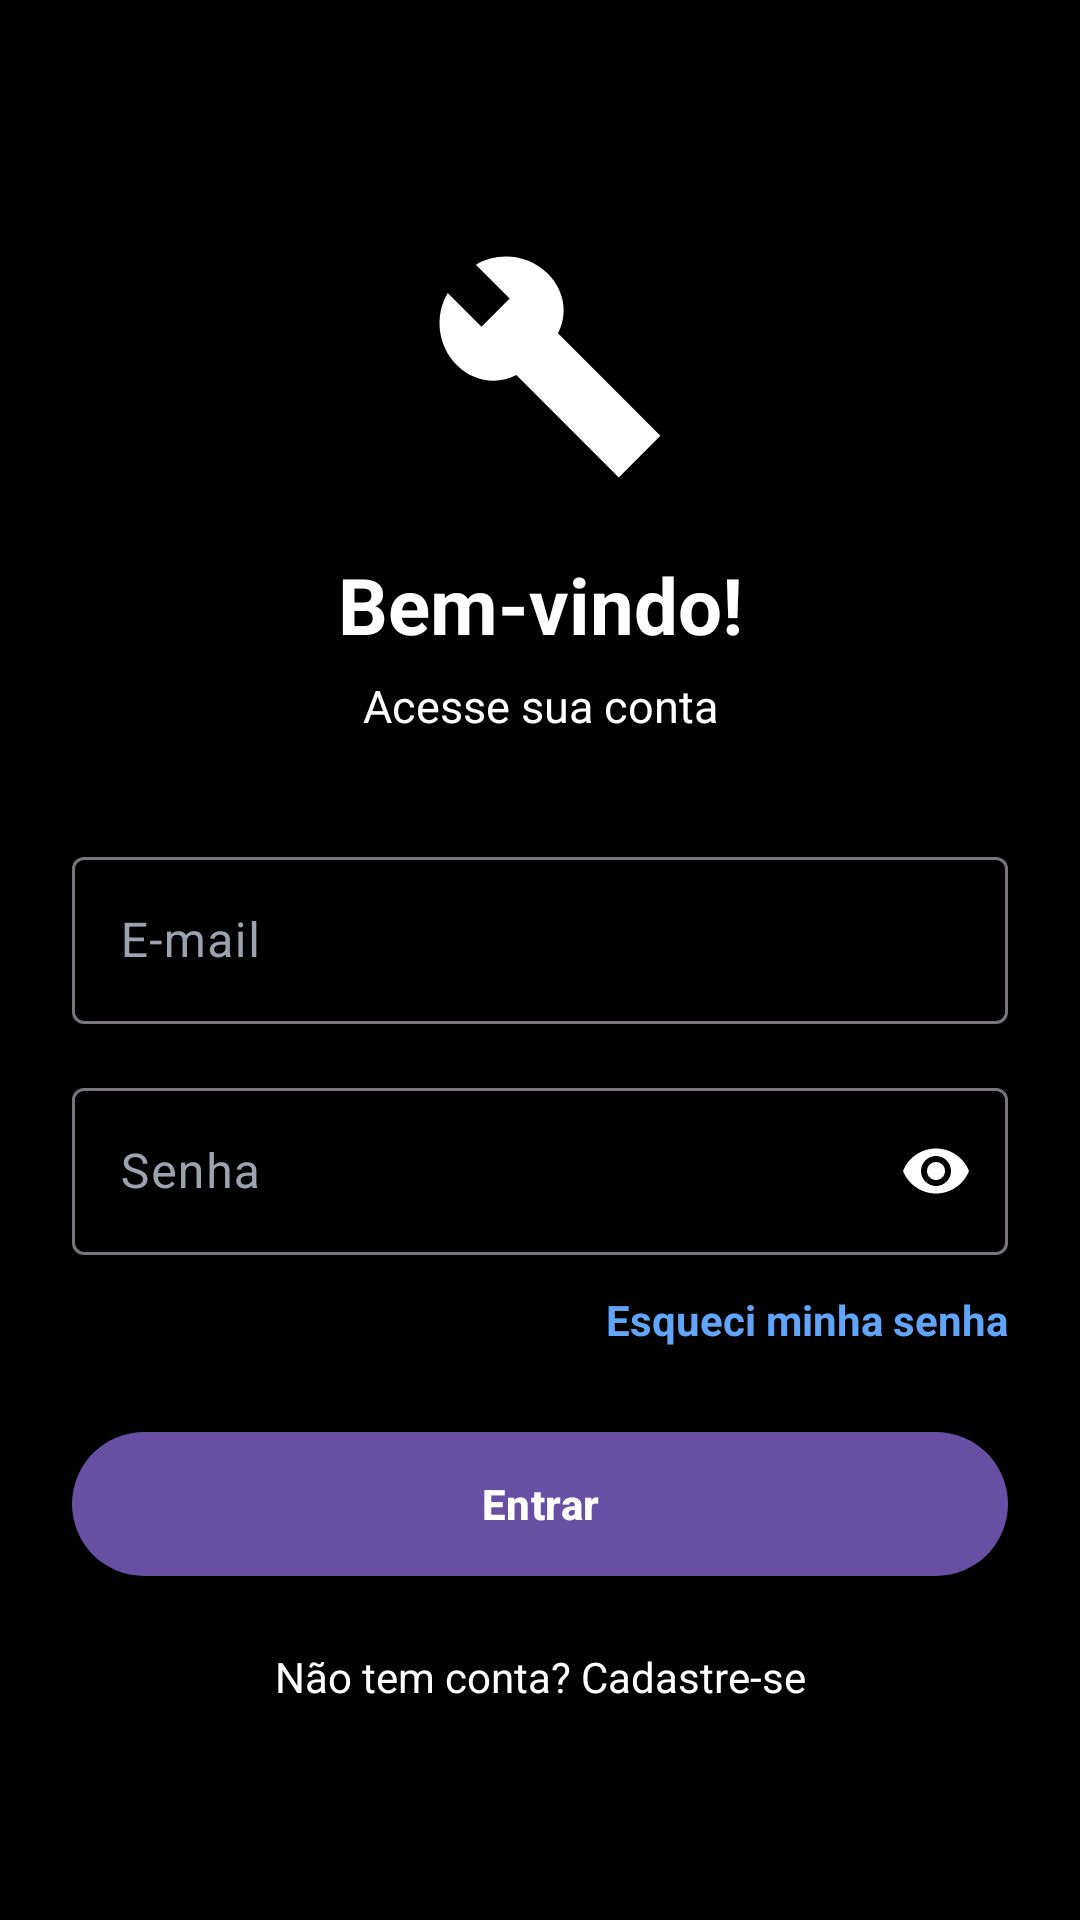

This screen was rendered from an Android layout file. Write that file and the resources it references.
<!-- AndroidManifest.xml: application theme Theme.Oficina1 -->
<!-- res/layout/activity_login.xml -->
<?xml version="1.0" encoding="utf-8"?>
<androidx.constraintlayout.widget.ConstraintLayout
    xmlns:android="http://schemas.android.com/apk/res/android"
    xmlns:app="http://schemas.android.com/apk/res-auto"
    android:layout_width="match_parent"
    android:layout_height="match_parent"
    android:padding="24dp"
    android:background="#000000">

    <ImageView
        android:id="@+id/imgLogo"
        android:layout_width="90dp"
        android:layout_height="90dp"
        android:src="@drawable/ic_oficina"
        app:tint="@android:color/white"
        android:contentDescription="@string/logo_description"
        app:layout_constraintTop_toTopOf="parent"
        app:layout_constraintStart_toStartOf="parent"
        app:layout_constraintEnd_toEndOf="parent"
        android:layout_marginTop="50dp" />

    <TextView
        android:id="@+id/txtTitulo"
        android:layout_width="wrap_content"
        android:layout_height="wrap_content"
        android:text="@string/welcome"
        android:textSize="26sp"
        android:textStyle="bold"
        android:textColor="@android:color/white"
        app:layout_constraintTop_toBottomOf="@id/imgLogo"
        app:layout_constraintStart_toStartOf="parent"
        app:layout_constraintEnd_toEndOf="parent"
        android:layout_marginTop="20dp" />

    <TextView
        android:id="@+id/txtSubtitulo"
        android:layout_width="wrap_content"
        android:layout_height="wrap_content"
        android:text="@string/access_your_account"
        android:textSize="15sp"
        android:textColor="@android:color/white"
        app:layout_constraintTop_toBottomOf="@id/txtTitulo"
        app:layout_constraintStart_toStartOf="parent"
        app:layout_constraintEnd_toEndOf="parent"
        android:layout_marginTop="6dp" />

    <com.google.android.material.textfield.TextInputLayout
        android:id="@+id/layoutEmail"
        android:layout_width="match_parent"
        android:layout_height="wrap_content"
        android:hint="@string/email"
        android:textColorHint="#9CA3AF"
        app:hintTextColor="@android:color/white"
        style="@style/Widget.Material3.TextInputLayout.OutlinedBox"
        app:layout_constraintTop_toBottomOf="@id/txtSubtitulo"
        android:layout_marginTop="35dp">

        <com.google.android.material.textfield.TextInputEditText
            android:id="@+id/edtEmail"
            android:layout_width="match_parent"
            android:layout_height="wrap_content"
            android:inputType="textEmailAddress"
            android:textColor="@android:color/white" />

    </com.google.android.material.textfield.TextInputLayout>

    <com.google.android.material.textfield.TextInputLayout
        android:id="@+id/layoutSenha"
        android:layout_width="match_parent"
        android:layout_height="wrap_content"
        android:hint="@string/password"
        android:textColorHint="#9CA3AF"
        app:hintTextColor="@android:color/white"
        style="@style/Widget.Material3.TextInputLayout.OutlinedBox"
        app:passwordToggleEnabled="true"
        app:passwordToggleTint="@android:color/white"
        app:layout_constraintTop_toBottomOf="@id/layoutEmail"
        android:layout_marginTop="16dp">

        <com.google.android.material.textfield.TextInputEditText
            android:id="@+id/edtSenha"
            android:layout_width="match_parent"
            android:layout_height="wrap_content"
            android:inputType="textPassword"
            android:textColor="@android:color/white" />

    </com.google.android.material.textfield.TextInputLayout>

    <TextView
        android:id="@+id/txtEsqueciSenha"
        android:layout_width="wrap_content"
        android:layout_height="wrap_content"
        android:text="@string/forgot_password"
        android:textColor="#60A5FA"
        android:textStyle="bold"
        app:layout_constraintTop_toBottomOf="@id/layoutSenha"
        app:layout_constraintEnd_toEndOf="parent"
        android:layout_marginTop="12dp" />

    <com.google.android.material.button.MaterialButton
        android:id="@+id/btnEntrar"
        android:layout_width="match_parent"
        android:layout_height="56dp"
        android:text="@string/login"
        android:textStyle="bold"
        app:layout_constraintTop_toBottomOf="@id/txtEsqueciSenha"
        android:layout_marginTop="24dp" />

    <TextView
        android:id="@+id/btnIrCadastro"
        android:layout_width="wrap_content"
        android:layout_height="wrap_content"
        android:text="Não tem conta? Cadastre-se"
        android:textColor="@android:color/white"
        app:layout_constraintTop_toBottomOf="@id/btnEntrar"
        app:layout_constraintStart_toStartOf="parent"
        app:layout_constraintEnd_toEndOf="parent"
        android:layout_marginTop="20dp"
        android:clickable="true"
        android:focusable="true" />

</androidx.constraintlayout.widget.ConstraintLayout>
<!-- resources referenced by this layout -->
<resources>
  <!-- drawable ic_oficina (drawable) -->
  <vector xmlns:android="http://schemas.android.com/apk/res/android"
      android:width="24dp"
      android:height="24dp"
      android:viewportWidth="24"
      android:viewportHeight="24"
      android:tint="#2563EB">
      <path
          android:fillColor="@android:color/white"
          android:pathData="M22.7,19L13.6,9.9C14.5,8.2 14.2,6.1 12.7,4.6C11,2.9 8.3,2.6 6.3,3.8L9.3,6.8L6.8,9.3L3.8,6.3C2.6,8.3 2.9,11 4.6,12.7C6.1,14.2 8.2,14.5 9.9,13.6L19,22.7L22.7,19Z"/>
  </vector>
  <string name="access_your_account">Acesse sua conta</string>
  <string name="email">E-mail</string>
  <string name="forgot_password">Esqueci minha senha</string>
  <string name="login">Entrar</string>
  <string name="logo_description">Logo da oficina</string>
  <string name="password">Senha</string>
  <string name="welcome">Bem-vindo!</string>
  <style name="Theme.Oficina1" parent="Base.Theme.Oficina1" />
  <style name="Base.Theme.Oficina1" parent="Theme.Material3.DayNight.NoActionBar">
          
          
      </style>
</resources>
